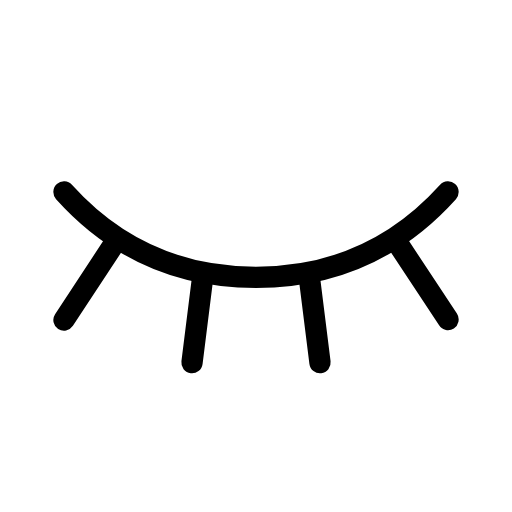
t = 0.00 s
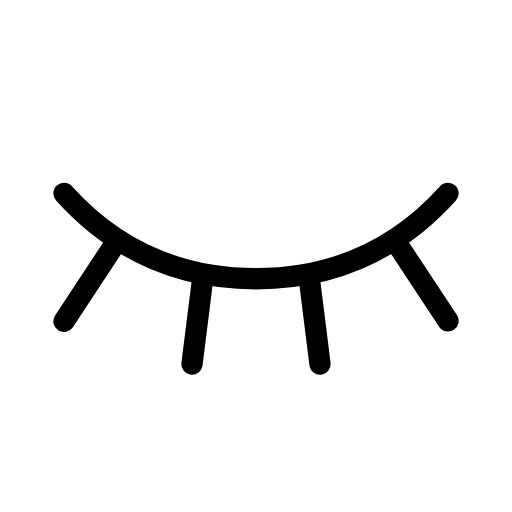
t = 0.50 s
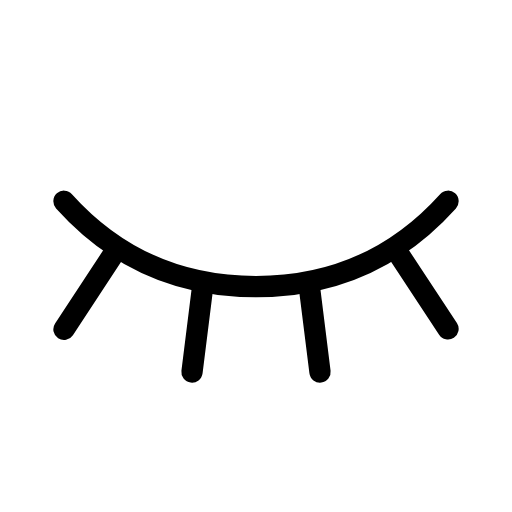
t = 1.50 s
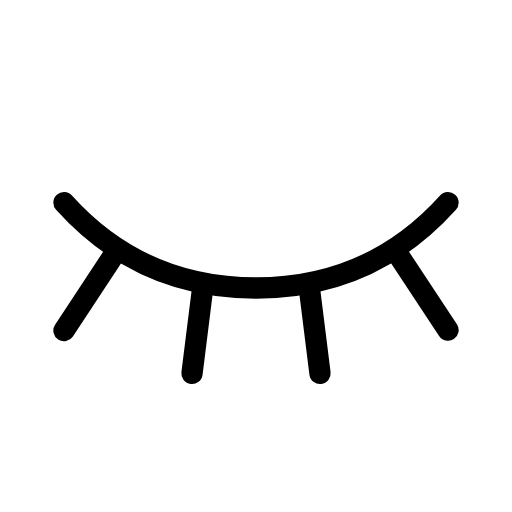
t = 2.00 s
t = 2.50 s: frame unchanged from t = 1.50 s, image omitted
t = 3.50 s: frame unchanged from t = 0.50 s, image omitted

The animated SVG that drew these frames (rendered in a browser with its animation timeline set to each time). Animation: 1 SMIL element (animateTransform=1); one cycle of 4.00 s, repeats indefinitely.

<svg xmlns="http://www.w3.org/2000/svg" width="24" height="24" viewBox="0 0 24 24" fill="none" stroke="currentColor"
     stroke-width="1" stroke-linecap="round" stroke-linejoin="round"
     class="icon icon-tabler icons-tabler-animated icon-tabler-eye-closed">
    <path stroke="none" d="M0 0h24v24H0z" fill="none"/>
    <g>
        <animateTransform attributeName="transform" type="translate" values="0 0;0 0.5;0 0" dur="4s" repeatCount="indefinite" keyTimes="0;0.5;1" calcMode="spline" keySplines="0.42 0 0.58 1;0.42 0 0.58 1"/>
        <path d="M21 9c-2.4 2.667 -5.4 4 -9 4c-3.6 0 -6.6 -1.333 -9 -4"/>
        <path d="M3 15l2.5 -3.8"/>
        <path d="M21 14.976l-2.492 -3.776"/>
        <path d="M9 17l.5 -4"/>
        <path d="M15 17l-.5 -4"/>
    </g>
</svg>
